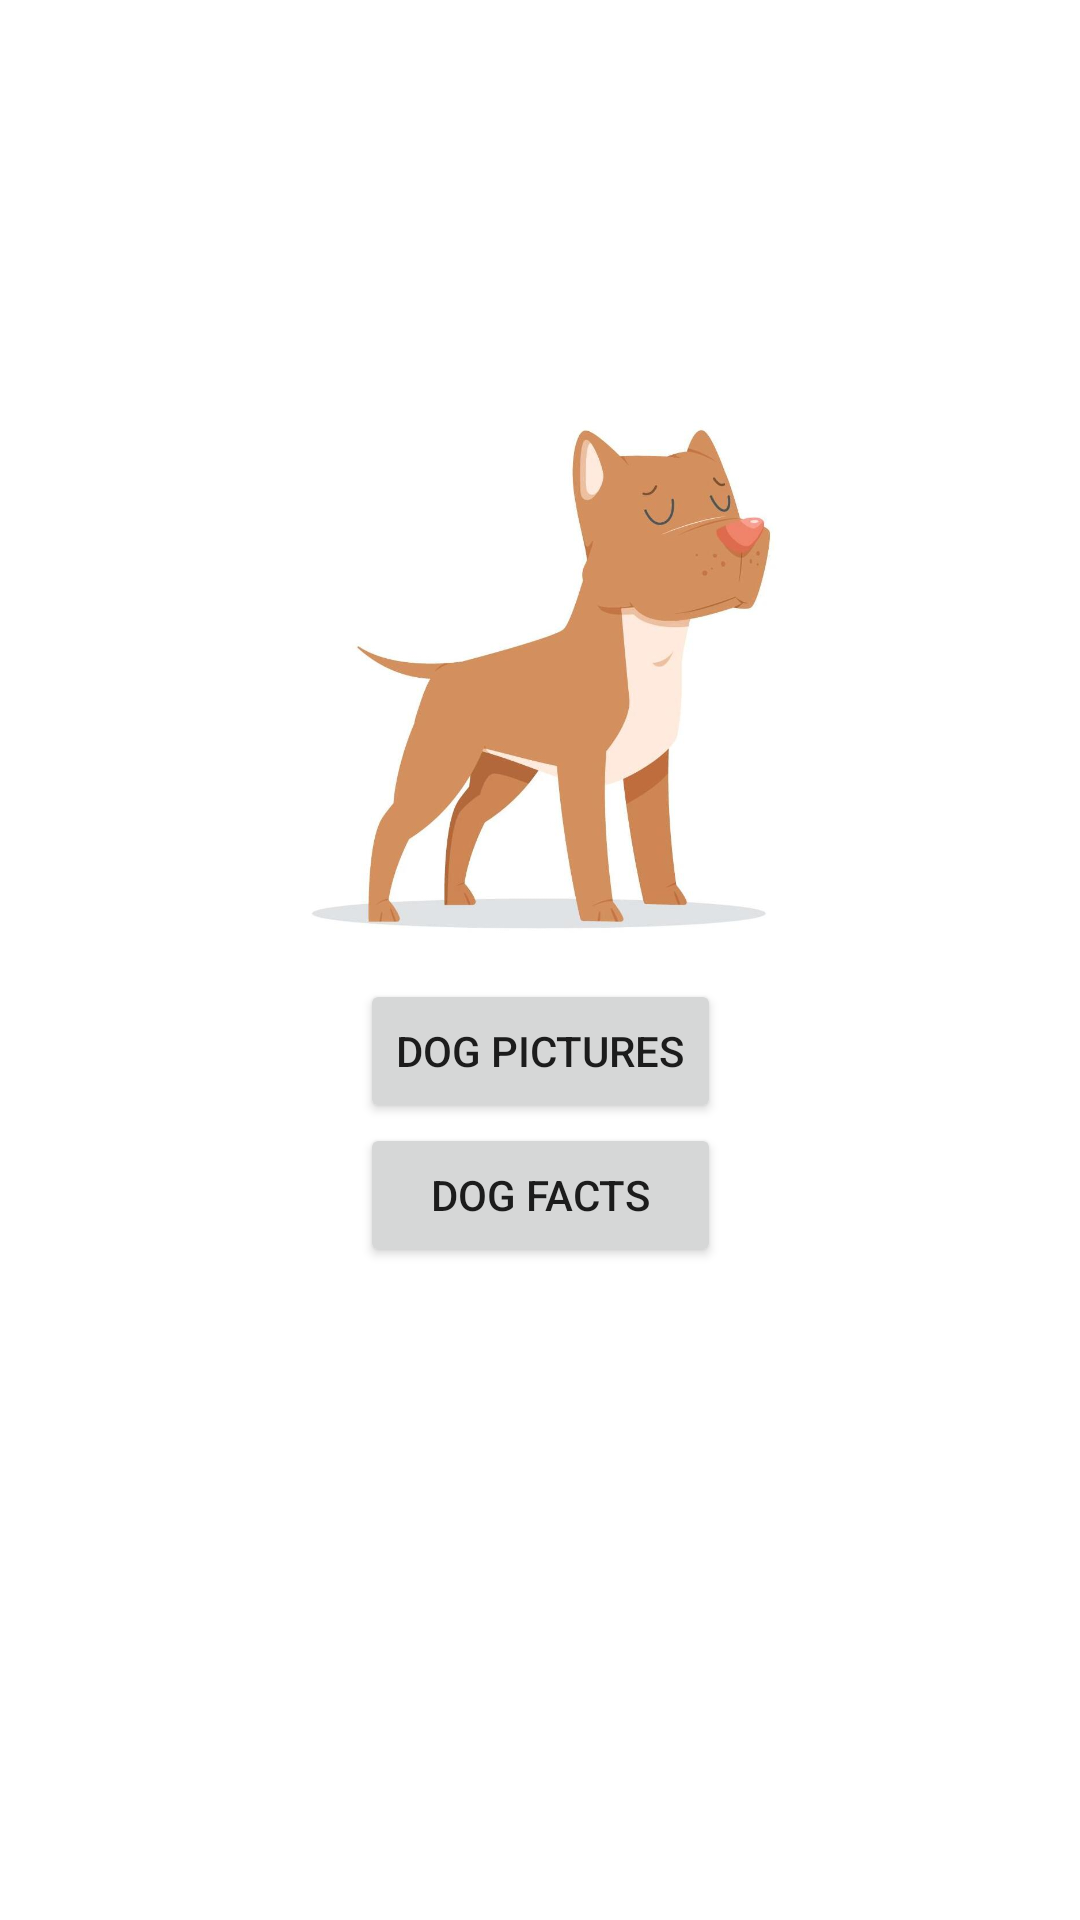

Layout XML and referenced resources for this Android screen:
<!-- AndroidManifest.xml: application theme Theme.DogsFacts -->
<!-- res/layout/fragment_start.xml -->
<?xml version="1.0" encoding="utf-8"?>
<layout xmlns:android="http://schemas.android.com/apk/res/android"
    xmlns:tools="http://schemas.android.com/tools"
    xmlns:app="http://schemas.android.com/apk/res-auto">

    <data>
        <variable
            name="startFragment"
            type="com.example.dogsfacts.overview.StartFragment" />
    </data>

    <androidx.constraintlayout.widget.ConstraintLayout
        android:layout_width="match_parent"
        android:layout_height="match_parent"
        tools:context=".overview.StartFragment">

        <ImageView
            android:id="@+id/imageView"
            android:layout_width="0dp"
            android:layout_height="0dp"
            android:layout_marginStart="30dp"
            android:scaleType="fitCenter"
            app:layout_constraintBottom_toBottomOf="parent"
            app:layout_constraintEnd_toEndOf="parent"
            app:layout_constraintHeight_percent=".3"
            app:layout_constraintHorizontal_bias=".5"
            app:layout_constraintStart_toStartOf="parent"
            app:layout_constraintTop_toTopOf="parent"
            app:layout_constraintVertical_bias=".3"
            app:layout_constraintWidth_percent=".6"
            app:srcCompat="@drawable/dog_preview" />


        <Button
            android:id="@+id/button"
            android:layout_width="wrap_content"
            android:layout_height="wrap_content"
            android:text="@string/dog_pictures"
            android:onClick="@{() -> startFragment.navigateToDogPic()}"
            app:layout_constraintEnd_toEndOf="parent"
            app:layout_constraintStart_toStartOf="parent"
            app:layout_constraintTop_toBottomOf="@+id/imageView" />

        <Button
            android:layout_width="0dp"
            android:layout_height="wrap_content"
            android:text="@string/dog_facts"
            android:onClick="@{() -> startFragment.navigateToDogFacts()}"
            app:layout_constraintEnd_toEndOf="@+id/button"
            app:layout_constraintStart_toStartOf="@+id/button"
            app:layout_constraintTop_toBottomOf="@+id/button" />
    </androidx.constraintlayout.widget.ConstraintLayout>
</layout>
<!-- resources referenced by this layout -->
<resources>
  <!-- drawable dog_preview: jpg bitmap (drawable, 30842 bytes) -->
  <string name="dog_facts">Dog Facts</string>
  <string name="dog_pictures">Dog Pictures</string>
  <style name="Theme.DogsFacts" parent="Theme.MaterialComponents.DayNight.DarkActionBar">
          
          <item name="colorPrimary">@color/orange</item>
          <item name="colorPrimaryVariant">@color/orange_dark</item>
          <item name="colorOnPrimary">@color/black</item>
          
          <item name="colorSecondary">@color/teal_200</item>
          <item name="colorSecondaryVariant">@color/teal_700</item>
          <item name="colorOnSecondary">@color/black</item>
          
          <item name="android:statusBarColor" tools:targetApi="l">?attr/colorPrimaryVariant</item>
          
      </style>
  <color name="orange">#ff8f00</color>
  <color name="orange_dark">#c56000</color>
  <color name="black">#FF000000</color>
  <color name="teal_200">#FF03DAC5</color>
  <color name="teal_700">#FF018786</color>
</resources>
